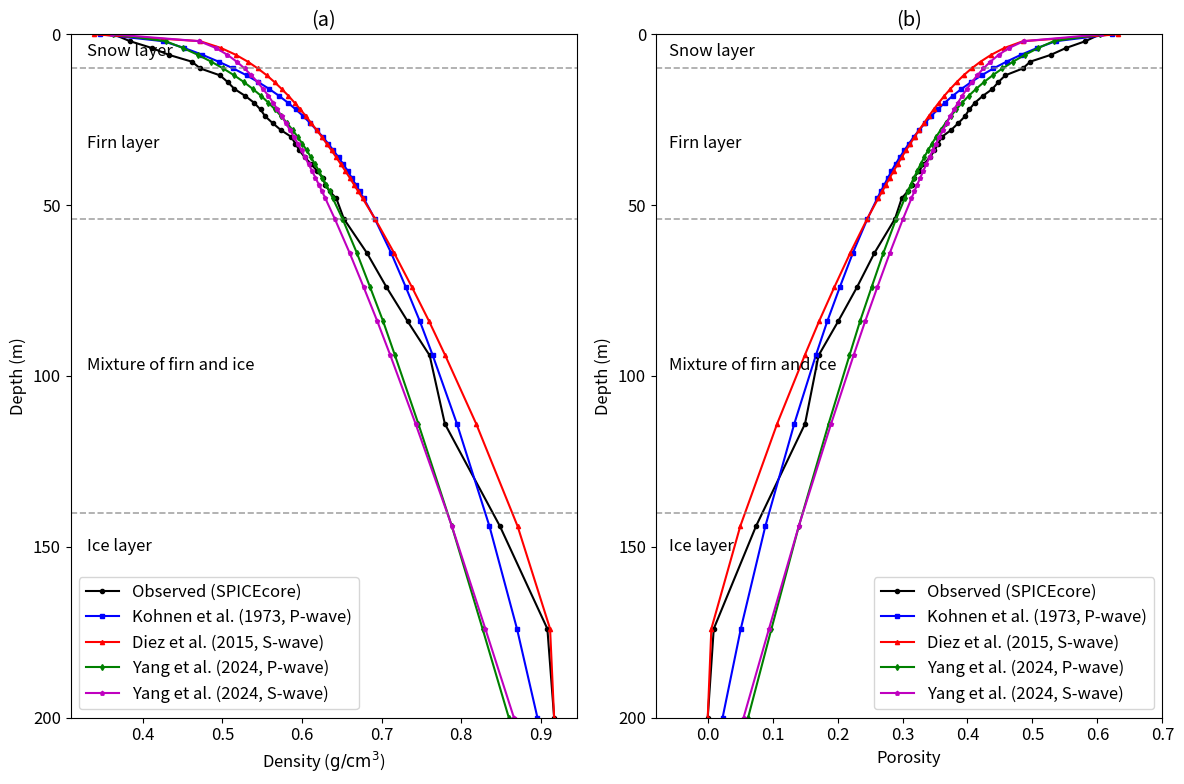

Source code (Python):
import numpy as np
import matplotlib.pyplot as plt

plt.rcParams.update({'font.size': 12})

depth_obs = np.array([0,2,4,6,8,10,12,14,16,18,20,22,24,26,28,30,32,34,36,38,40,42,44,46,48,54,64,74,84,94,114,144,174,200])
density_obs = np.array([0.3631,0.3836,0.4112,0.4325,0.4615,0.4722,0.4968,0.5067,0.5151,0.5284,0.5396,0.5478,0.5537,0.5632,0.5733,0.5864,0.5916,0.5968,0.6035,0.6116,0.6190,0.6259,0.6292,0.6348,0.6431,0.6526,0.6816,0.7062,0.7328,0.7605,0.7796,0.8489,0.9085,0.9170])

depth_full = np.array([0,2,4,6,8,10,12,14,16,18,20,22,24,26,28,30,32,34,36,38,40,42,44,46,48,54,64,74,84,94,114,144,174,200])

kohnen_full = np.array([0.3466,0.4253,0.4520,0.4748,0.4951,0.5137,0.5303,0.5452,0.5588,0.5711,0.5822,0.5923,0.6018,0.6103,0.6183,0.6260,0.6329,0.6395,0.6459,0.6518,0.6576,0.6625,0.6676,0.6727,0.6776,0.6915,0.7121,0.7305,0.7482,0.7644,0.7948,0.8357,0.8703,0.8960])

diez_full = np.array([0.3380,0.4717,0.4982,0.5168,0.5318,0.5445,0.5557,0.5655,0.5745,0.5829,0.5906,0.5980,0.6050,0.6117,0.6184,0.6249,0.6310,0.6372,0.6431,0.6488,0.6545,0.6600,0.6654,0.6707,0.6762,0.6918,0.7158,0.7382,0.7598,0.7801,0.8190,0.8711,0.9119,0.9170])

yang_p_full = np.array([0.3628,0.4284,0.4503,0.4691,0.4858,0.5010,0.5147,0.5271,0.5382,0.5485,0.5577,0.5662,0.5739,0.5812,0.5881,0.5945,0.6003,0.6061,0.6113,0.6164,0.6213,0.6257,0.6303,0.6346,0.6387,0.6509,0.6690,0.6856,0.7020,0.7169,0.7463,0.7884,0.8270,0.8600])

yang_s_full = np.array([0.3614,0.4708,0.4917,0.5062,0.5179,0.5278,0.5364,0.5441,0.5511,0.5577,0.5636,0.5691,0.5745,0.5797,0.5848,0.5898,0.5946,0.5994,0.6038,0.6083,0.6126,0.6169,0.6212,0.6252,0.6293,0.6412,0.6599,0.6775,0.6947,0.7111,0.7428,0.7885,0.8305,0.8664])

rho_ice = 0.917

def porosity(rho_bulk):
    phi = 1 - rho_bulk / rho_ice
    phi[phi < 0] = 0
    return phi

porosity_obs = porosity(density_obs)
porosity_kohnen = porosity(kohnen_full)
porosity_diez = porosity(diez_full)
porosity_yang_p = porosity(yang_p_full)
porosity_yang_s = porosity(yang_s_full)

fig, (ax1, ax2) = plt.subplots(1, 2, figsize=(12, 8))

ax1.plot(density_obs, depth_obs, 'k-o', lw=1.5, ms=3, label='Observed (SPICEcore)')
ax1.plot(kohnen_full, depth_full, 'b-s', lw=1.5, ms=3, label='Kohnen et al. (1973, P-wave)')
ax1.plot(diez_full, depth_full, 'r-^', lw=1.5, ms=3, label='Diez et al. (2015, S-wave)')
ax1.plot(yang_p_full, depth_full, 'g-d', lw=1.5, ms=3, label='Yang et al. (2024, P-wave)')
ax1.plot(yang_s_full, depth_full, 'm-p', lw=1.5, ms=3, label='Yang et al. (2024, S-wave)')
ax1.set_xlabel('Density ($\mathrm{g}/\mathrm{cm}^{3}$)')
ax1.set_ylabel('Depth (m)')
ax1.set_title('(a)')
ax1.legend(loc='lower left')

ax1.axhline(y=10, color='gray', ls='--', lw=1.2, alpha=0.7)
ax1.axhline(y=54, color='gray', ls='--', lw=1.2, alpha=0.7)
ax1.axhline(y=140, color='gray', ls='--', lw=1.2, alpha=0.7)

ax1.text(0.33, 5, 'Snow layer', ha='left', va='center')
ax1.text(0.33, 32, 'Firn layer', ha='left', va='center')
ax1.text(0.33, 97, 'Mixture of firn and ice', ha='left', va='center')
ax1.text(0.33, 150, 'Ice layer', ha='left', va='center')

ax1.set_ylim(200, 0)
ax1.set_yticks(np.arange(0, 210, 50))

ax2.plot(porosity_obs, depth_obs, 'k-o', lw=1.5, ms=3, label='Observed (SPICEcore)')
ax2.plot(porosity_kohnen, depth_full, 'b-s', lw=1.5, ms=3, label='Kohnen et al. (1973, P-wave)')
ax2.plot(porosity_diez, depth_full, 'r-^', lw=1.5, ms=3, label='Diez et al. (2015, S-wave)')
ax2.plot(porosity_yang_p, depth_full, 'g-d', lw=1.5, ms=3, label='Yang et al. (2024, P-wave)')
ax2.plot(porosity_yang_s, depth_full, 'm-p', lw=1.5, ms=3, label='Yang et al. (2024, S-wave)')
ax2.set_xlabel('Porosity')
ax2.set_ylabel('Depth (m)')
ax2.set_title('(b)')
ax2.legend(loc='lower right')

ax2.axhline(y=10, color='gray', ls='--', lw=1.2, alpha=0.7)
ax2.axhline(y=54, color='gray', ls='--', lw=1.2, alpha=0.7)
ax2.axhline(y=140, color='gray', ls='--', lw=1.2, alpha=0.7)

ax2.text(-0.06, 5, 'Snow layer', ha='left', va='center', transform=ax2.transData)
ax2.text(-0.06, 32, 'Firn layer', ha='left', va='center', transform=ax2.transData)
ax2.text(-0.06, 97, 'Mixture of firn and ice', ha='left', va='center', transform=ax2.transData)
ax2.text(-0.06, 150, 'Ice layer', ha='left', va='center', transform=ax2.transData)

ax2.set_ylim(200, 0)
ax2.set_yticks(np.arange(0, 210, 50))
ax2.set_xlim(-0.08, 0.7)

plt.tight_layout()
plt.show()
